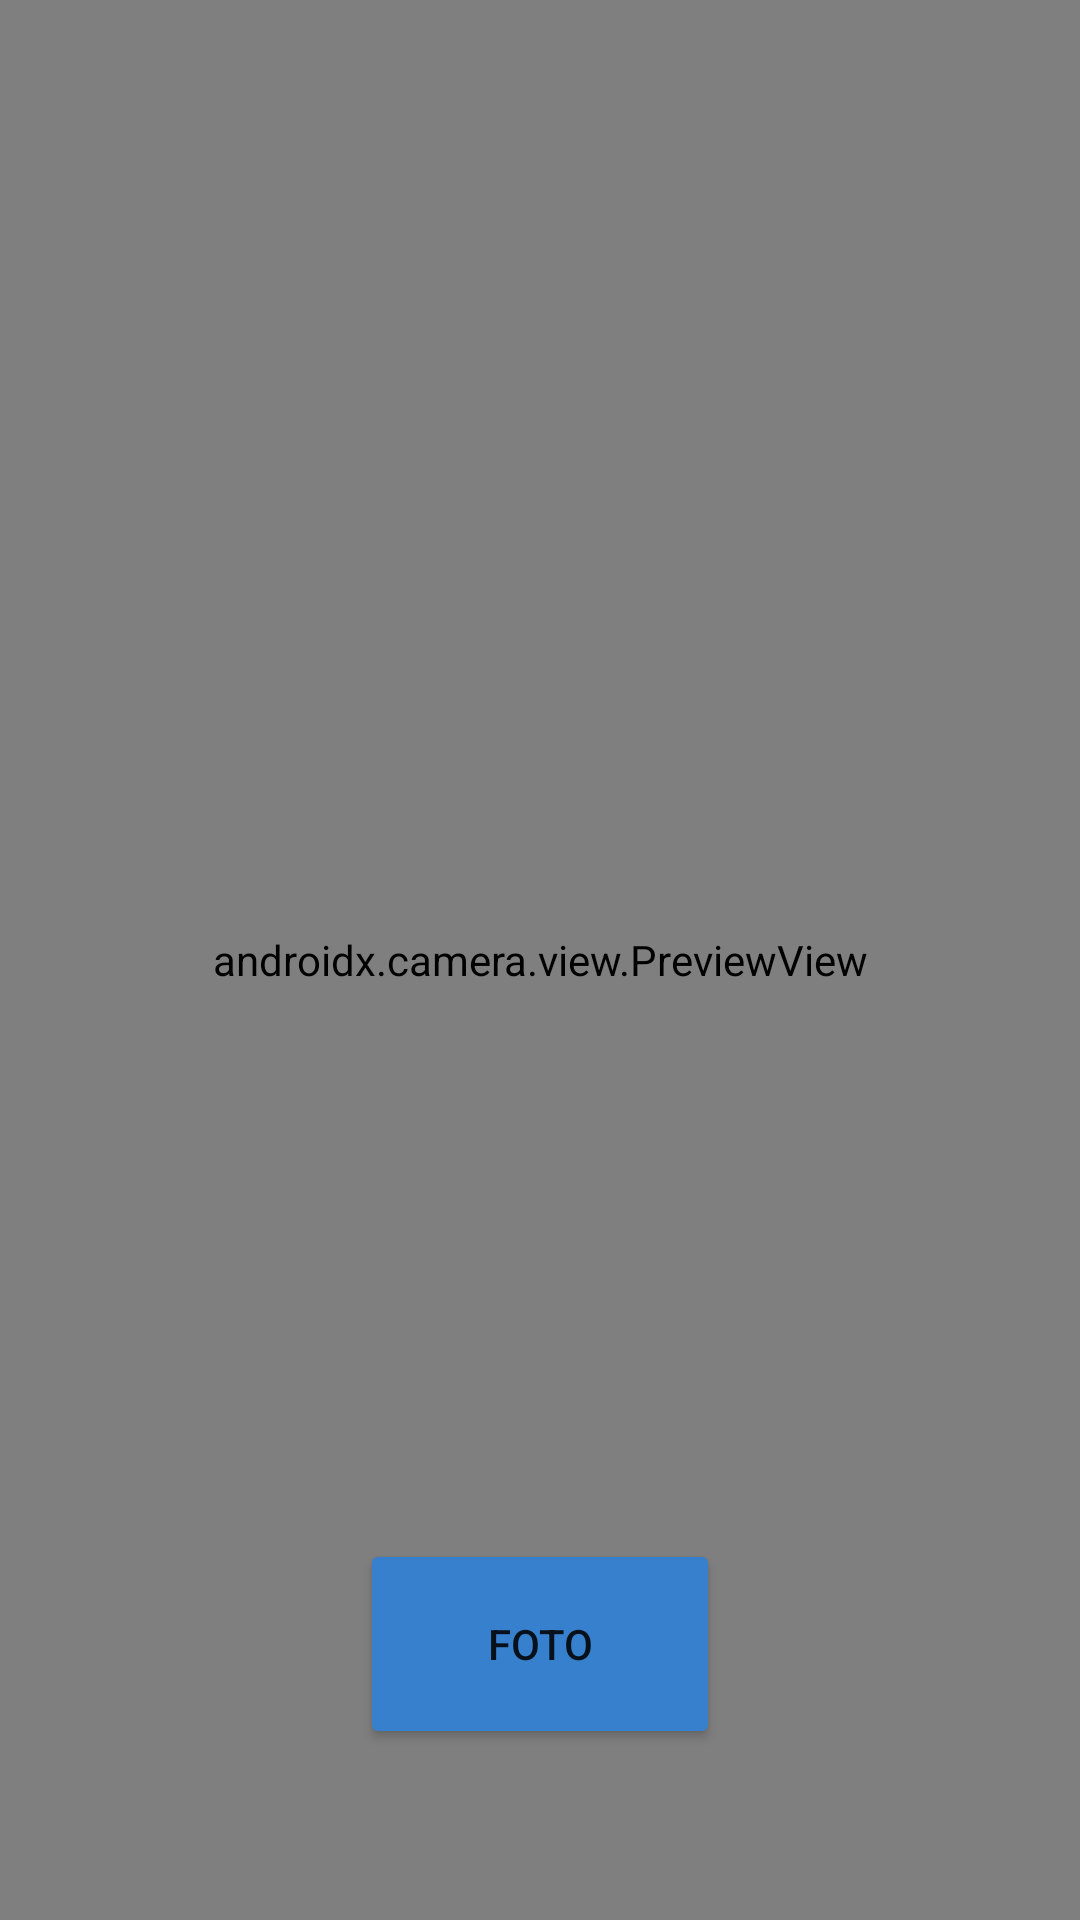

Layout XML and referenced resources for this Android screen:
<!-- AndroidManifest.xml: application theme Theme.Attività_progettuale -->
<!-- res/layout/activity_main.xml -->
<?xml version="1.0" encoding="utf-8"?>
<androidx.constraintlayout.widget.ConstraintLayout
    xmlns:android="http://schemas.android.com/apk/res/android"
    xmlns:app="http://schemas.android.com/apk/res-auto"
    xmlns:tools="http://schemas.android.com/tools"
    android:layout_width="match_parent"
    android:layout_height="match_parent"
    tools:context=".MainActivity">

    <Button
        android:id="@+id/image_capture_button"
        android:layout_width="wrap_content"
        android:layout_height="wrap_content"
        android:width="120dp"
        android:height="70dp"
        android:backgroundTint="#3780CD"
        android:text="FOTO"
        android:visibility="visible"
        app:layout_constraintBottom_toBottomOf="parent"
        app:layout_constraintEnd_toEndOf="parent"
        app:layout_constraintStart_toStartOf="parent"
        app:layout_constraintTop_toTopOf="@+id/viewFinder"
        app:layout_constraintVertical_bias="0.9" />

    <androidx.camera.view.PreviewView
        android:id="@+id/viewFinder"
        android:layout_width="match_parent"
        android:layout_height="match_parent" >

    </androidx.camera.view.PreviewView>

    <androidx.constraintlayout.widget.Guideline
        android:id="@+id/vertical_centerline"
        android:layout_width="wrap_content"
        android:layout_height="wrap_content"
        android:orientation="vertical"
        app:layout_constraintGuide_percent=".50" />

    <ImageView
        android:id="@+id/imageView3"
        android:layout_width="0dp"
        android:layout_height="wrap_content"
        android:layout_marginStart="42dp"
        android:layout_marginEnd="42dp"
        app:layout_constraintBottom_toBottomOf="parent"
        app:layout_constraintEnd_toEndOf="parent"
        app:layout_constraintStart_toStartOf="parent"
        app:layout_constraintTop_toTopOf="parent"
        app:srcCompat="@drawable/mirino" />

</androidx.constraintlayout.widget.ConstraintLayout>
<!-- resources referenced by this layout -->
<resources>
  <style name="Theme.Attività_progettuale" parent="Theme.MaterialComponents.DayNight.DarkActionBar">
          
          <item name="colorPrimary">@color/purple_500</item>
          <item name="colorPrimaryVariant">@color/purple_700</item>
          <item name="colorOnPrimary">@color/white</item>
          
          <item name="colorSecondary">@color/teal_200</item>
          <item name="colorSecondaryVariant">@color/teal_700</item>
          <item name="colorOnSecondary">@color/black</item>
          
          <item name="android:statusBarColor">?attr/colorPrimaryVariant</item>
          
      </style>
  <!-- not gathered from this repository: default colours our renderer supplied (Android Studio template values) -->
  <color name="purple_500">#FF6200EE</color>
  <color name="purple_700">#FF3700B3</color>
  <color name="teal_200">#FF03DAC5</color>
  <color name="teal_700">#FF018786</color>
  <color name="black">#FF000000</color>
  <color name="white">#FFFFFFFF</color>
</resources>
